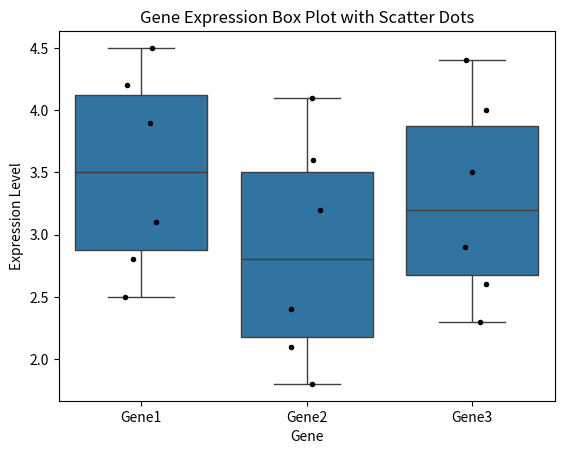

This chart was generated by the following Python code:
import seaborn as sns
import numpy as np
import pandas as pd
import matplotlib.pyplot as plt

# Gene expression data
genes = ['Gene1', 'Gene2', 'Gene3']
expression_levels = [[2.5, 3.1, 2.8, 4.2, 3.9, 4.5],
                     [1.8, 2.4, 2.1, 3.2, 3.6, 4.1],
                     [2.3, 2.9, 2.6, 3.5, 4.0, 4.4]]

# Create a dataframe from the data
data = pd.DataFrame({'Gene': np.repeat(genes, len(expression_levels[0])),
                     'Expression': np.concatenate(expression_levels)})

# Create a box plot
sns.boxplot(x='Gene', y='Expression', data=data)

# Add scatter dots
sns.stripplot(x='Gene', y='Expression', data=data, color='black', jitter=True, size=4)

# Set labels and title
plt.xlabel('Gene')
plt.ylabel('Expression Level')
plt.title('Gene Expression Box Plot with Scatter Dots')

# Display the plot

plt.show()
